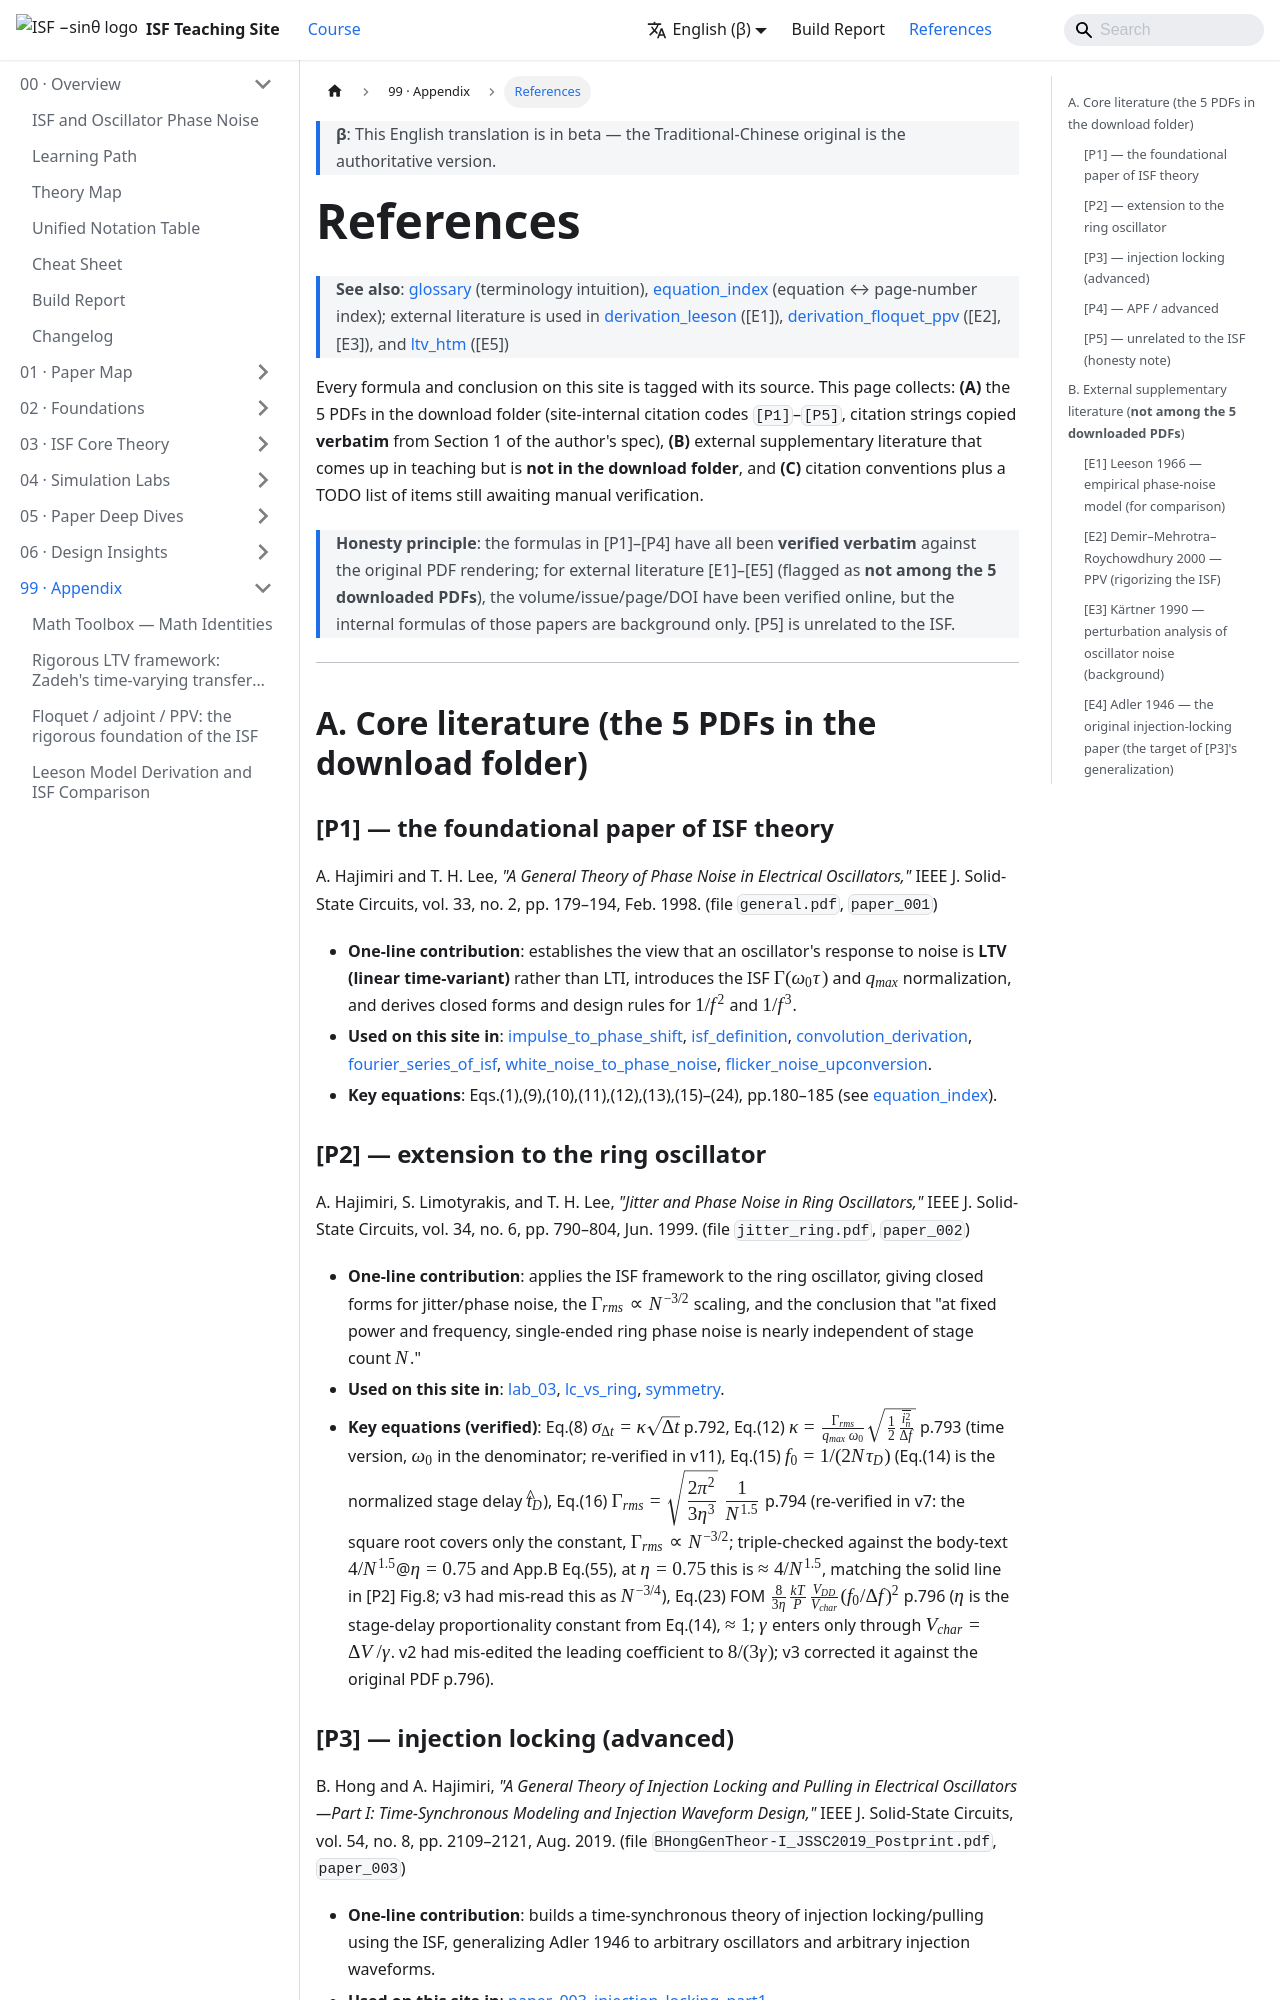

repository: gmcycle7/isf-teaching-site · page: en/99_appendix/references/index.html · generator: docusaurus

---
title: 參考文獻 References
description: 5 篇 PDF 完整引用 [P1]-[P5]，加外部補充文獻（Leeson 1966、Demir PPV 2000、Kaertner——標明不在下載資料夾），並說明引用慣例與待人工核對的 TODO。
---

# 參考文獻 References

> **See also**：[glossary](/99_appendix/glossary)（術語直覺）、[equation_index](/01_paper_map/equation_index)（公式↔頁碼索引）、外部文獻用在 [derivation_leeson](/99_appendix/derivation_leeson)（[E1]）、[derivation_floquet_ppv](/99_appendix/derivation_floquet_ppv)（[E2]、[E3]）與 [ltv_htm](/99_appendix/ltv_htm)（[E5]）

本站所有公式與結論都標了來源。這頁集中列出：**(A)** 下載資料夾裡的 5 篇 PDF（站內引用代號
`[P1]`–`[P5]`，引用字串逐字採自作者規範第 1 節），**(B)** 教學上會提到、但**不在下載資料夾**的
外部補充文獻，以及 **(C)** 引用慣例與需要人工核對的 TODO 清單。

> **誠實原則**：[P1]–[P4] 的公式皆已對照原始 PDF 渲染**逐字核實**；外部文獻 [E1]–[E5]（標 **不在
> 下載的 5 篇 PDF 內**）的卷期/頁碼/DOI 已用網路查證，但其論文內部公式只作背景。[P5] 與 ISF 無關。

---

## A. 核心文獻（下載資料夾內的 5 篇 PDF）

### [P1] — ISF 理論的奠基論文

A. Hajimiri and T. H. Lee, *"A General Theory of Phase Noise in Electrical Oscillators,"*
IEEE J. Solid-State Circuits, vol. 33, no. 2, pp. 179–194, Feb. 1998.
（檔案 `general.pdf`，`paper_001`）

- **一句話貢獻**：建立振盪器對 noise 是 **LTV（線性時變）** 而非 LTI 的觀點，提出 ISF
  $\Gamma(\omega_0\tau)$ 與 $q_{max}$ normalization，導出 $1/f^2$、$1/f^3$ 的封閉式與設計法則。
- **本站用到**：[impulse_to_phase_shift](/03_isf_core_theory/impulse_to_phase_shift)、
  [isf_definition](/03_isf_core_theory/isf_definition)、
  [convolution_derivation](/03_isf_core_theory/convolution_derivation)、
  [fourier_series_of_isf](/03_isf_core_theory/fourier_series_of_isf)、
  [white_noise_to_phase_noise](/03_isf_core_theory/white_noise_to_phase_noise)、
  [flicker_noise_upconversion](/03_isf_core_theory/flicker_noise_upconversion)。
- **關鍵式**：Eqs.(1),(9),(10),(11),(12),(13),(15)–(24)，pp.180–185（見 [equation_index](/01_paper_map/equation_index)）。
